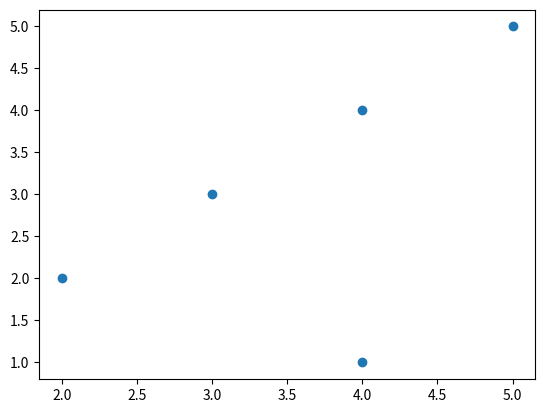

This chart was generated by the following Python code:
import matplotlib.pyplot as plt

x= [3,4,2,4,5]
y= [3,4,2,1,5]
plt.scatter (x,y)

